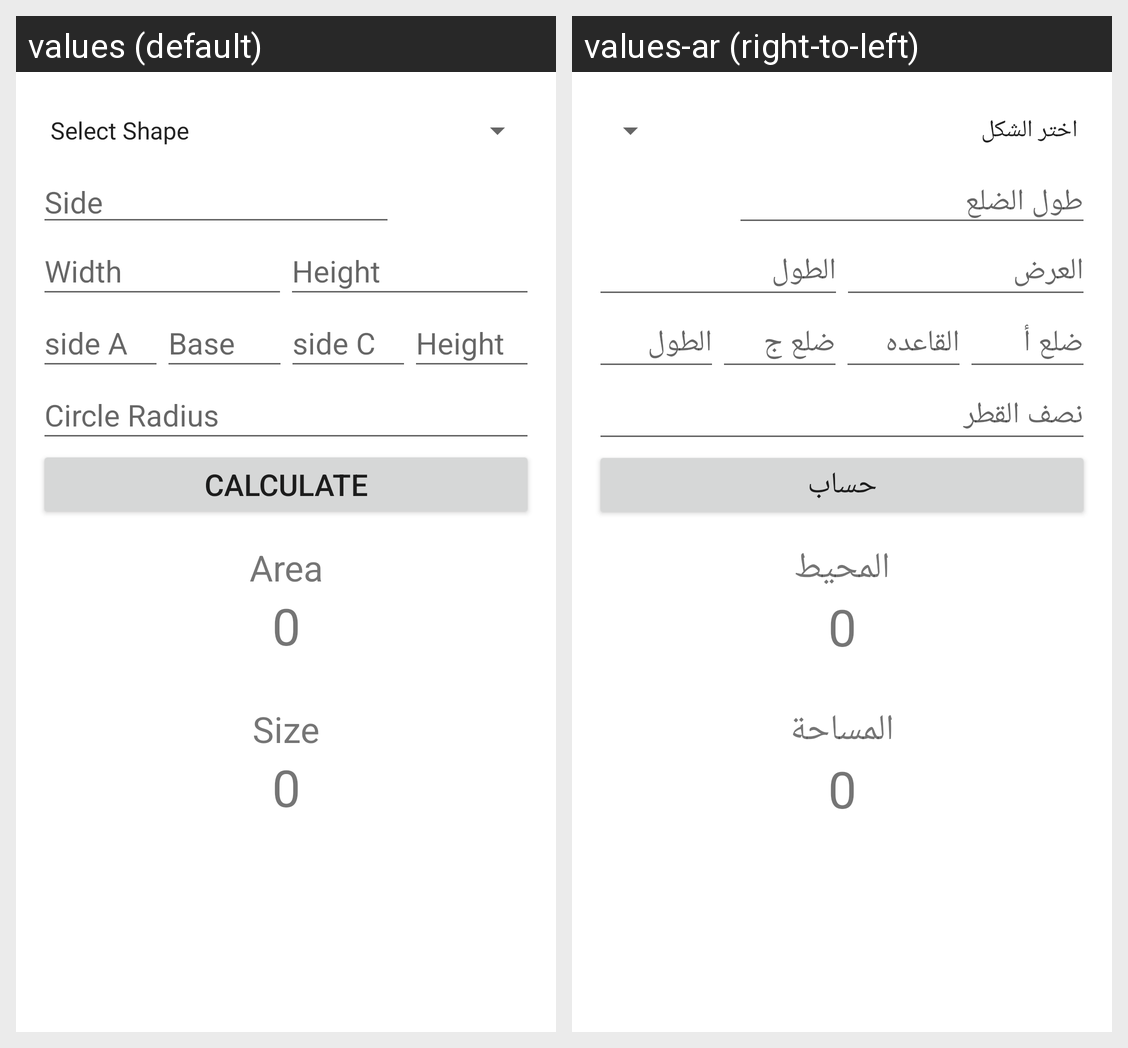

For this localized Android screen grid, give each drawn string resource with its value in every locale shown.
Android screen res/layout/activity_main.xml rendered under 2 locales, left to right: values (default), values-ar (right-to-left). Device: Nexus 5 (rendered at 1080×1920; each locale shown at half size, 540×960, under a caption strip naming it); theme Theme.GeometricShapes.
Strings drawn on this screen, with the default value and each locale's value (text and hints the layout hard-codes, and strings that could not be matched under every locale, appear in the picture but are not listed):

side
  values: Side
  values-ar: طول الضلع

width
  values: Width
  values-ar: العرض

height
  values: Height
  values-ar: الطول

side_a
  values: side A
  values-ar: ضلع أ

base
  values: Base
  values-ar: القاعده

side_c
  values: side C
  values-ar: ضلع ج

circle_radius
  values: Circle Radius
  values-ar: نصف القطر

calculate
  values: Calculate
  values-ar: حساب

area
  values: Area
  values-ar: المحيط

zero
  values: 0
  values-ar: 0

size
  values: Size
  values-ar: المساحة
